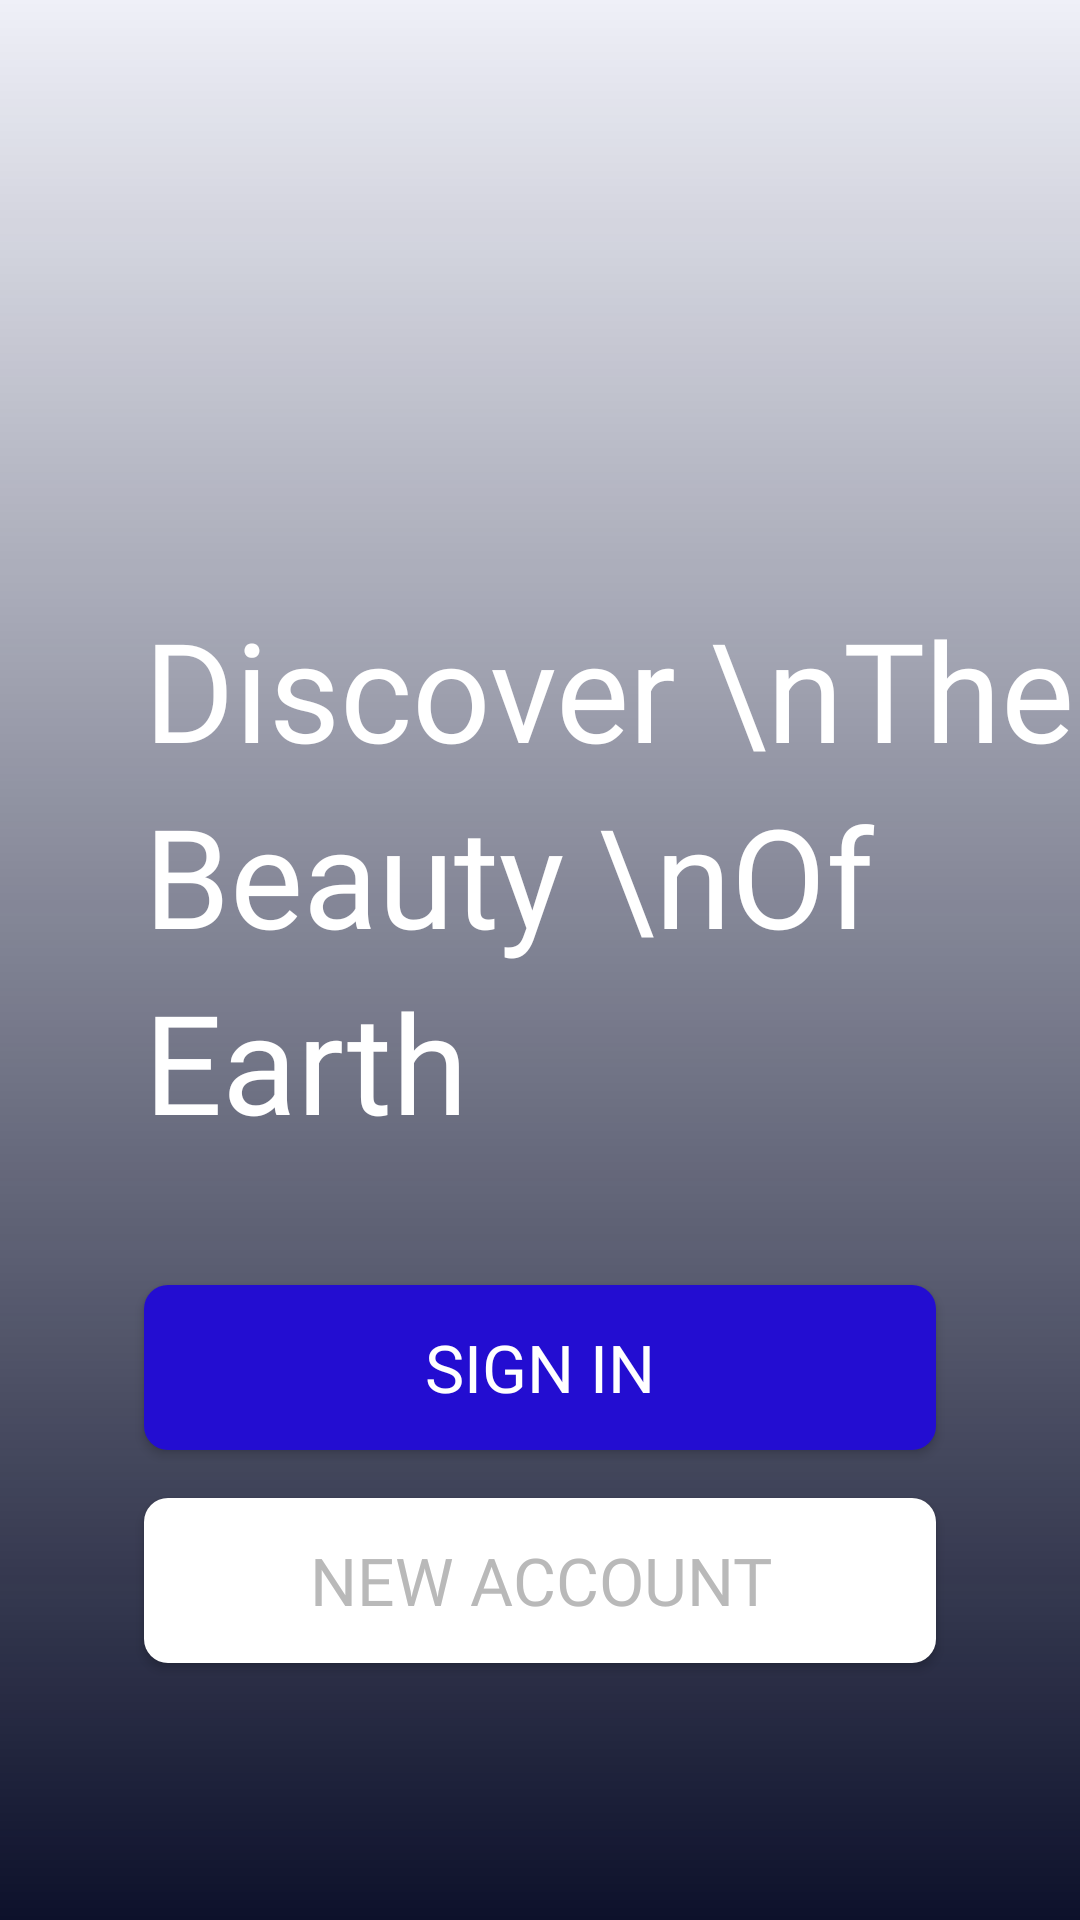

Layout XML and referenced resources for this Android screen:
<!-- AndroidManifest.xml: application theme Theme.TiketSaya -->
<!-- res/layout/activity_get_started.xml -->
<?xml version="1.0" encoding="utf-8"?>
<androidx.constraintlayout.widget.ConstraintLayout xmlns:android="http://schemas.android.com/apk/res/android"
    xmlns:app="http://schemas.android.com/apk/res-auto"
    xmlns:tools="http://schemas.android.com/tools"
    android:layout_width="match_parent"
    android:layout_height="match_parent"
    tools:context=".GetStartedActivity">

    <View
        android:layout_width="match_parent"
        android:layout_height="match_parent"
        android:layout_marginBottom="0dp"
        android:layout_marginEnd="0dp"
        android:layout_marginStart="0dp"
        android:layout_marginTop="0dp"
        android:background="@drawable/appbg_getstarted"
        app:layout_constraintBottom_toBottomOf="parent"
        app:layout_constraintEnd_toEndOf="parent"
        app:layout_constraintStart_toStartOf="parent"
        app:layout_constraintTop_toTopOf="parent" />

    <View
        android:layout_width="match_parent"
        android:layout_height="match_parent"
        android:background="@drawable/bg_overlay_getstarted"
        app:layout_constraintBottom_toBottomOf="parent"
        app:layout_constraintEnd_toEndOf="parent"
        app:layout_constraintHorizontal_bias="0.0"
        app:layout_constraintStart_toStartOf="parent"
        app:layout_constraintTop_toTopOf="parent"
        app:layout_constraintVertical_bias="0.0" />

    <ImageView
        android:id="@+id/emblem_app"
        android:layout_width="68dp"
        android:layout_height="45dp"
        android:layout_marginStart="48dp"
        android:layout_marginTop="124dp"
        android:src="@drawable/emblemwhite"
        app:layout_constraintStart_toStartOf="parent"
        app:layout_constraintTop_toTopOf="parent" />

    <TextView
        android:id="@+id/intro_app"
        android:layout_width="wrap_content"
        android:layout_height="wrap_content"
        android:layout_marginStart="48dp"
        android:layout_marginTop="30dp"
        android:fontFamily="@font/montserrat_regular"
        android:lineSpacingExtra="8dp"
        android:text="Discover \nThe Beauty \nOf Earth"
        android:textColor="@color/white"
        android:textSize="46sp"
        app:layout_constraintStart_toStartOf="parent"
        app:layout_constraintTop_toBottomOf="@+id/emblem_app"/>

    <Button
        android:id="@+id/btn_new_account_create"
        android:layout_width="match_parent"
        android:layout_height="55dp"
        android:layout_marginStart="48dp"
        android:layout_marginTop="16dp"
        android:layout_marginEnd="48dp"
        android:background="@drawable/bg_btn_white_primary"
        android:fontFamily="@font/montserrat_medium"
        android:text="NEW ACCOUNT"
        android:textColor="#b9b9b9"
        android:textSize="22sp"
        app:layout_constraintEnd_toEndOf="parent"
        app:layout_constraintHorizontal_bias="0.495"
        app:layout_constraintStart_toStartOf="parent"
        app:layout_constraintTop_toBottomOf="@+id/btn_sign_in" />

    <Button
        android:id="@+id/btn_sign_in"
        android:layout_width="match_parent"
        android:layout_height="55dp"
        android:layout_marginStart="48dp"
        android:layout_marginTop="44dp"
        android:layout_marginEnd="48dp"
        android:background="@drawable/bg_btn_blue_primary"
        android:fontFamily="@font/montserrat_medium"
        android:text="@string/signin"
        android:textColor="#FFF"
        android:textSize="22sp"
        app:layout_constraintEnd_toEndOf="parent"
        app:layout_constraintHorizontal_bias="0.0"
        app:layout_constraintStart_toStartOf="parent"
        app:layout_constraintTop_toBottomOf="@+id/intro_app" />

</androidx.constraintlayout.widget.ConstraintLayout>
<!-- resources referenced by this layout -->
<resources>
  <color name="white">#FFFFFFFF</color>
  <!-- drawable bg_btn_blue_primary (drawable) -->
  <?xml version="1.0" encoding="utf-8"?>
  <shape xmlns:android="http://schemas.android.com/apk/res/android">
  
      <solid
          android:color="@color/bluePrimary"
          />
  
      <corners
          android:radius="8dp"/>
  </shape>
  <!-- drawable bg_btn_white_primary (drawable) -->
  <?xml version="1.0" encoding="utf-8"?>
  <shape xmlns:android="http://schemas.android.com/apk/res/android">
  
      <solid
          android:color="#FFF"
          />
  
      <corners
          android:radius="8dp"/>
  </shape>
  <!-- drawable bg_overlay_getstarted (drawable) -->
  <?xml version="1.0" encoding="utf-8"?>
  <shape xmlns:android="http://schemas.android.com/apk/res/android">
  
      <gradient
          android:startColor="#0D112B"
          android:endColor="#0D2035CE"
          android:angle="90"/>
  </shape>
  <string name="signin">Sign In</string>
  <style name="Theme.TiketSaya" parent="Theme.AppCompat.Light.NoActionBar">
          
          <item name="colorPrimary">@color/purple_500</item>
          <item name="colorPrimaryVariant">@color/purple_700</item>
          <item name="colorOnPrimary">@color/white</item>
          
          <item name="colorSecondary">@color/teal_200</item>
          <item name="colorSecondaryVariant">@color/teal_700</item>
          <item name="colorOnSecondary">@color/black</item>
          
          <item name="android:statusBarColor" tools:targetApi="l">?attr/colorPrimaryVariant</item>
          
      </style>
  <color name="bluePrimary">#230DD1</color>
  <color name="purple_500">#FF6200EE</color>
  <color name="purple_700">#FF3700B3</color>
  <color name="teal_200">#FF03DAC5</color>
  <color name="teal_700">#FF018786</color>
  <color name="black">#FF000000</color>
</resources>
